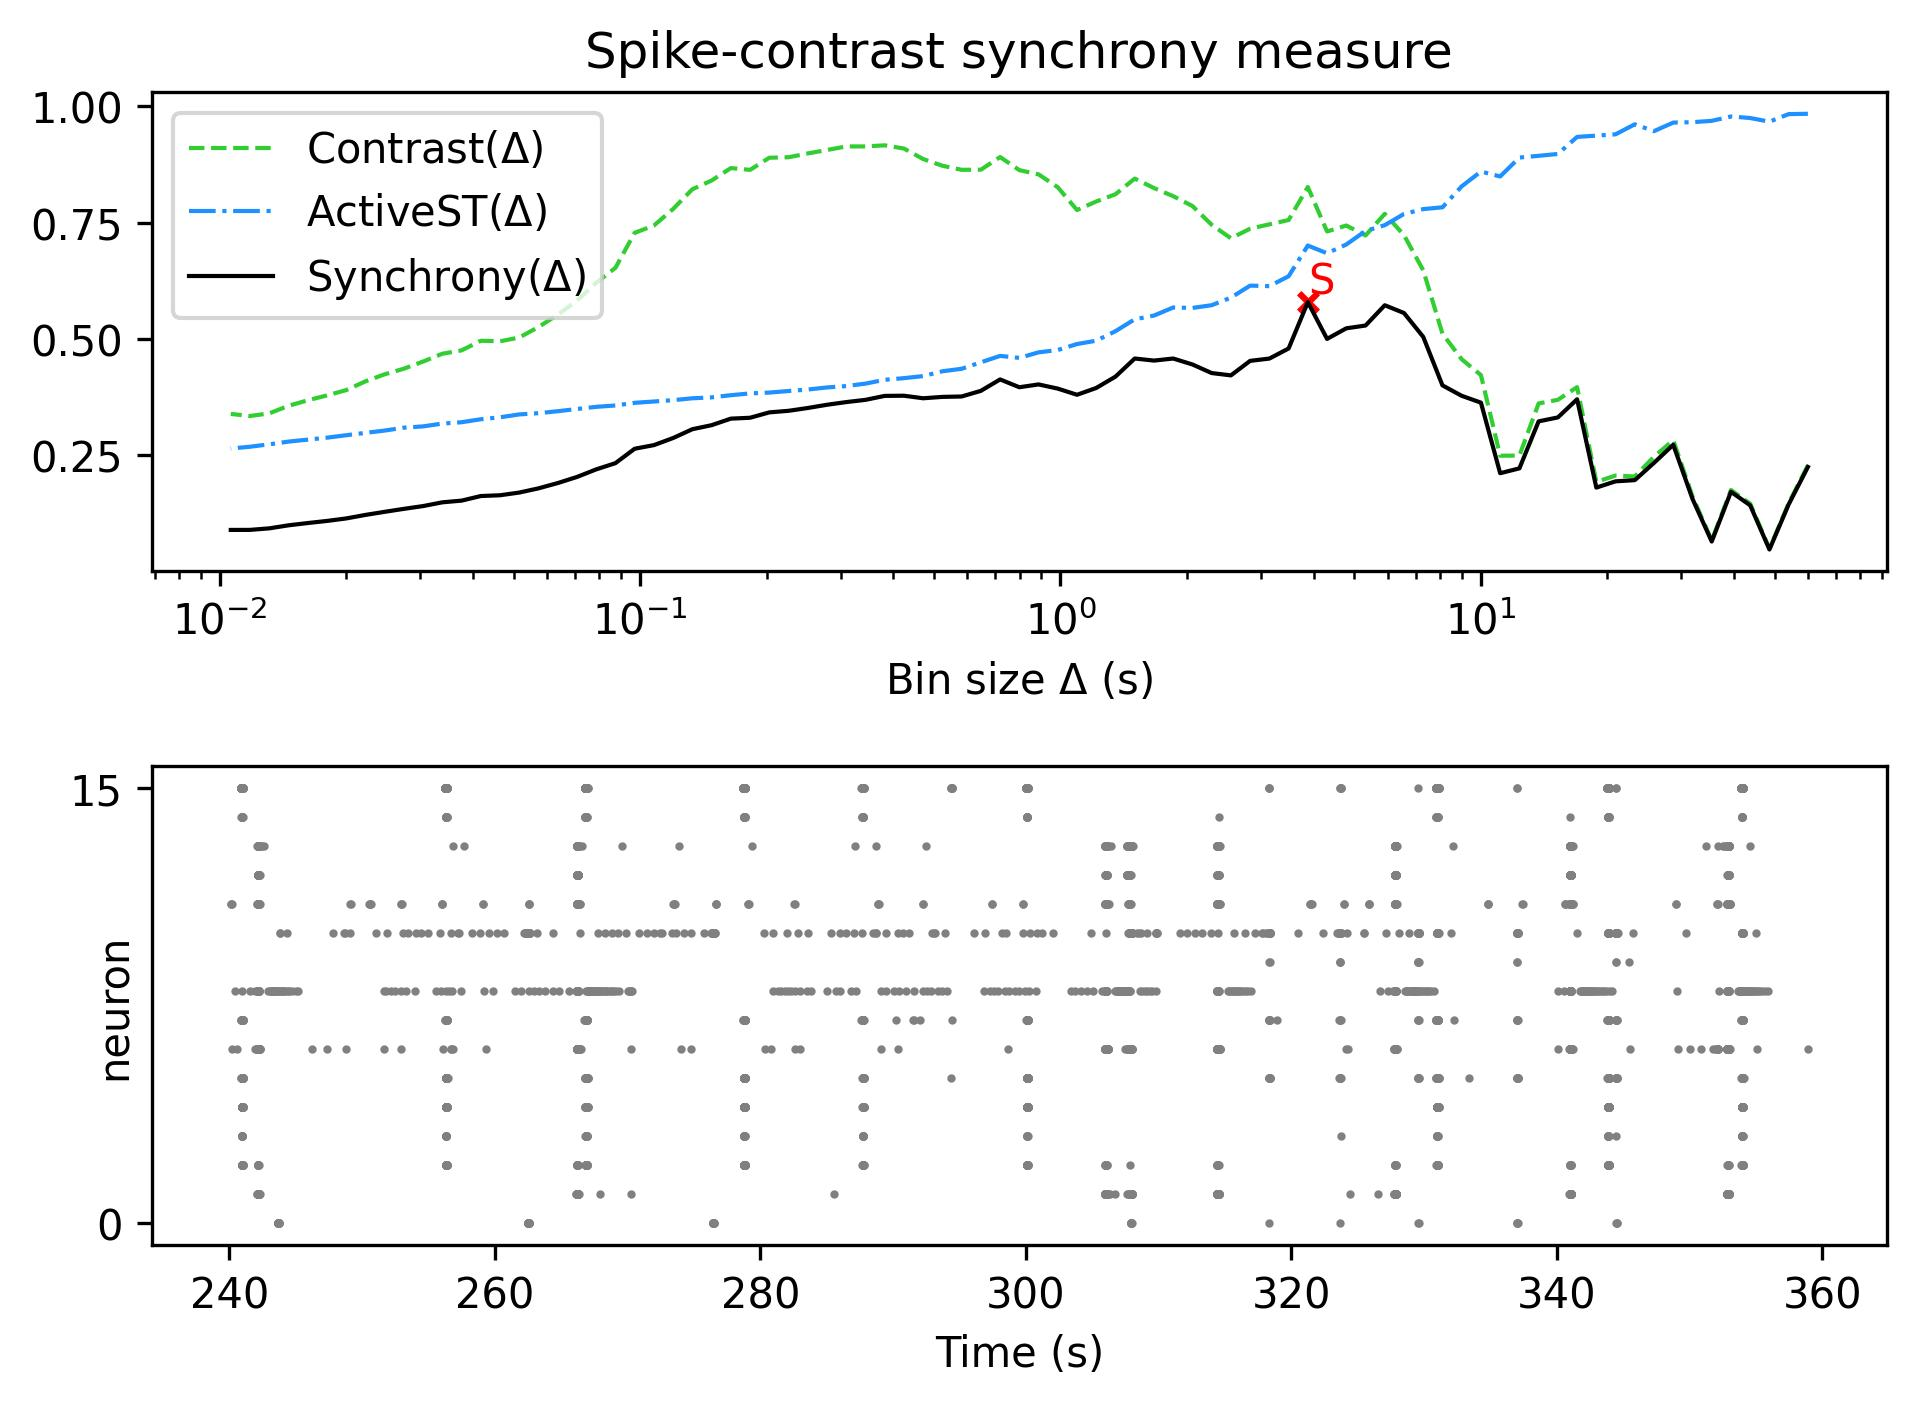

The data file committed next to this chart (first rows):
, Spike-contrast (60.0 s), Spike-contrast (54.0 s), Spike-contrast (48.6 s), Spike-contrast (43.74 s), Spike-contrast (39.366 s), Spike-contrast (35.429 s), Spike-contrast (31.886 s), Spike-contrast (28.698 s), Spike-contrast (25.828 s), Spike-contrast (23.245 s), Spike-contrast (20.921 s), Spike-contrast (18.829 s), Spike-contrast (16.946 s), Spike-contrast (15.251 s), Spike-contrast (13.726 s), Spike-contrast (12.353 s), Spike-contrast (11.118 s), Spike-contrast (10.006 s), Spike-contrast (9.006 s), Spike-contrast (8.105 s), Spike-contrast (7.295 s), Spike-contrast (6.565 s), Spike-contrast (5.909 s)
0, 0.225, 0.1445, 0.04768, 0.1425, 0.1716, 0.06478, 0.1564, 0.2727, 0.2338, 0.1967, 0.1941, 0.1807, 0.3704, 0.3314, 0.323, 0.222, 0.2116, 0.3632, 0.3779, 0.4003, 0.5045, 0.5557, 0.5725
